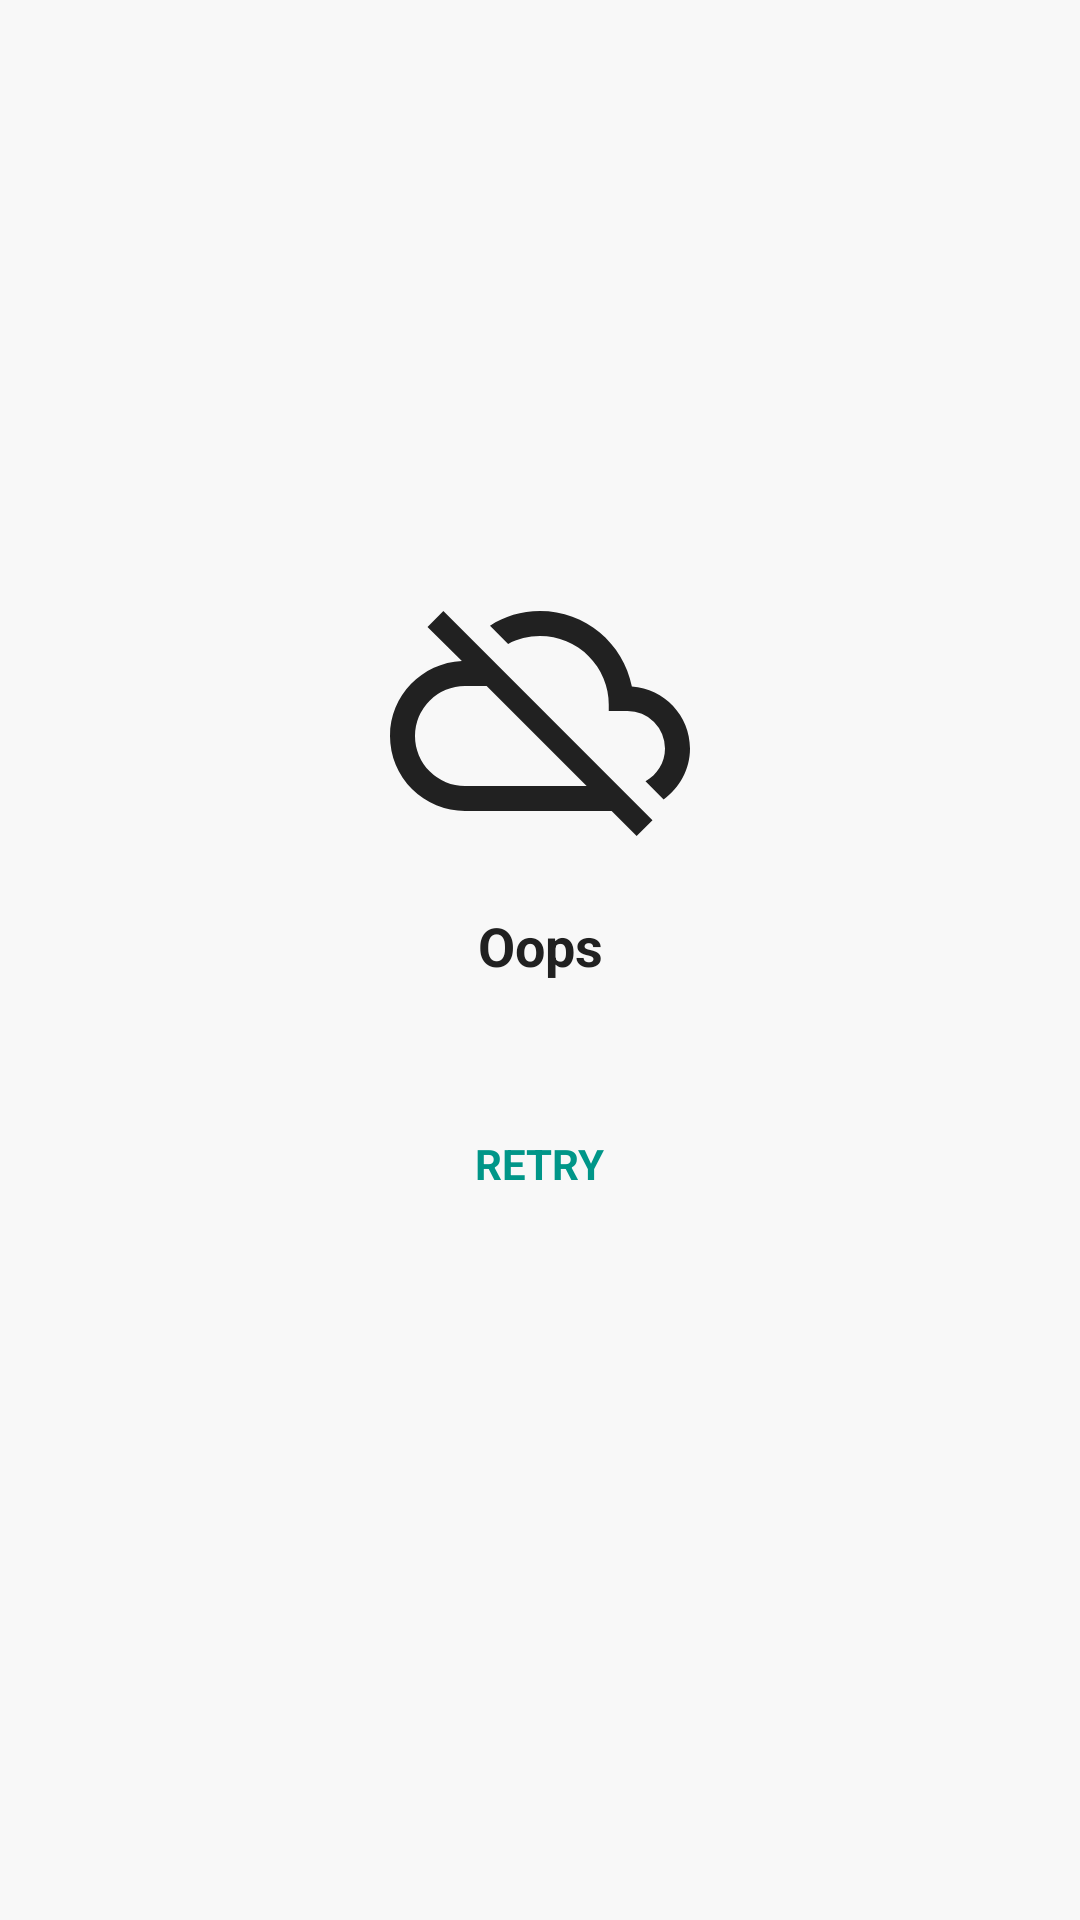

Layout XML and referenced resources for this Android screen:
<!-- AndroidManifest.xml: application theme Base.Theme -->
<!-- res/layout/error_layout.xml -->
<?xml version="1.0" encoding="utf-8"?>
<androidx.constraintlayout.widget.ConstraintLayout xmlns:android="http://schemas.android.com/apk/res/android"
    xmlns:app="http://schemas.android.com/apk/res-auto"
    xmlns:tools="http://schemas.android.com/tools"
    android:id="@+id/viewError"
    android:layout_width="match_parent"
    android:layout_height="match_parent">

    <ImageView
        android:id="@+id/imageError"
        android:layout_width="100dp"
        android:layout_height="100dp"
        android:layout_gravity="center_horizontal"
        android:src="@drawable/cloud_off_outline"
        android:tint="@color/icons"
        app:layout_constraintBottom_toTopOf="@+id/textErrorOops"
        app:layout_constraintEnd_toEndOf="parent"
        app:layout_constraintStart_toStartOf="parent"
        app:layout_constraintTop_toTopOf="parent"
        app:layout_constraintVertical_chainStyle="packed" />

    <TextView
        android:id="@+id/textErrorOops"
        android:layout_width="wrap_content"
        android:layout_height="wrap_content"
        android:layout_gravity="center_horizontal"
        android:layout_marginStart="20dp"
        android:layout_marginTop="16dp"
        android:layout_marginEnd="20dp"
        android:text="@string/error_view_oops"
        android:textColor="@color/primary_text"
        android:textSize="18sp"
        android:textStyle="bold"
        app:layout_constraintBottom_toTopOf="@+id/textErrorDescription"
        app:layout_constraintEnd_toEndOf="parent"
        app:layout_constraintStart_toStartOf="parent"
        app:layout_constraintTop_toBottomOf="@+id/imageError" />

    <TextView
        android:id="@+id/textErrorDescription"
        android:layout_width="0dp"
        android:layout_height="wrap_content"
        android:layout_gravity="center_horizontal"
        android:layout_marginStart="20dp"
        android:layout_marginTop="8dp"
        android:layout_marginEnd="20dp"
        android:ellipsize="end"
        android:gravity="center_horizontal"
        android:maxLines="5"
        android:textColor="@color/secondary_text"
        app:layout_constraintBottom_toTopOf="@+id/btnErrorRetry"
        app:layout_constraintEnd_toEndOf="parent"
        app:layout_constraintStart_toStartOf="parent"
        app:layout_constraintTop_toBottomOf="@+id/textErrorOops"
        tools:text="@tools:sample/lorem/random" />

    <TextView
        android:id="@+id/btnErrorRetry"
        android:layout_width="wrap_content"
        android:layout_height="wrap_content"
        android:layout_gravity="center_horizontal"
        android:layout_marginTop="16dp"
        android:padding="8dp"
        android:text="@string/error_view_retry"
        android:textColor="@color/accent"
        android:textStyle="bold"
        app:layout_constraintBottom_toTopOf="@+id/errorProgress"
        app:layout_constraintEnd_toEndOf="parent"
        app:layout_constraintStart_toStartOf="parent"
        app:layout_constraintTop_toBottomOf="@+id/textErrorDescription" />

    <include
        android:id="@+id/errorProgress"
        layout="@layout/progress_layout"
        android:layout_width="wrap_content"
        android:layout_height="wrap_content"
        android:visibility="invisible"
        app:layout_constraintBottom_toBottomOf="parent"
        app:layout_constraintEnd_toEndOf="parent"
        app:layout_constraintStart_toStartOf="parent"
        app:layout_constraintTop_toBottomOf="@+id/btnErrorRetry" />

</androidx.constraintlayout.widget.ConstraintLayout>
<!-- res/layout/progress_layout.xml (included above) -->
<?xml version="1.0" encoding="utf-8"?>
<androidx.core.widget.ContentLoadingProgressBar xmlns:android="http://schemas.android.com/apk/res/android"
    android:id="@+id/progress"
    style="?android:attr/progressBarStyle"
    android:layout_width="wrap_content"
    android:layout_height="wrap_content"
    android:layout_gravity="center" />
<!-- resources referenced by this layout -->
<resources>
  <color name="accent">#009688</color>
  <color name="icons">@color/primary_text</color>
  <color name="primary_text">#212121</color>
  <color name="secondary_text">#757575</color>
  <!-- drawable cloud_off_outline (drawable) -->
  <vector xmlns:android="http://schemas.android.com/apk/res/android"
      android:height="24dp"
      android:width="24dp"
      android:viewportWidth="24"
      android:viewportHeight="24">
      <path android:fillColor="#000" android:pathData="M7.73,10L15.73,18H6A4,4 0 0,1 2,14A4,4 0 0,1 6,10M3,5.27L5.75,8C2.56,8.15 0,10.77 0,14A6,6 0 0,0 6,20H17.73L19.73,22L21,20.73L4.27,4M19.35,10.03C18.67,6.59 15.64,4 12,4C10.5,4 9.15,4.43 8,5.17L9.45,6.63C10.21,6.23 11.08,6 12,6A5.5,5.5 0 0,1 17.5,11.5V12H19A3,3 0 0,1 22,15C22,16.13 21.36,17.11 20.44,17.62L21.89,19.07C23.16,18.16 24,16.68 24,15C24,12.36 21.95,10.22 19.35,10.03Z" />
  </vector>
  <string name="error_view_oops">Oops</string>
  <string name="error_view_retry">RETRY</string>
  <style name="Base.Theme" parent="Base.V1.Theme" />
  <style name="Base.V1.Theme" parent="Theme.MaterialComponents.Light.NoActionBar">
          <item name="colorPrimary">@color/primary</item>
          <item name="colorPrimaryDark">@color/primary_dark</item>
          <item name="colorAccent">@color/accent</item>
          <item name="android:windowBackground">@color/background</item>
          <item name="android:textColorPrimary">@color/primary_text</item>
          <item name="android:textColorSecondary">@color/secondary_text</item>
      </style>
  <color name="primary">#673AB7</color>
  <color name="primary_dark">#512DA8</color>
  <color name="background">#F8F8F8</color>
</resources>
